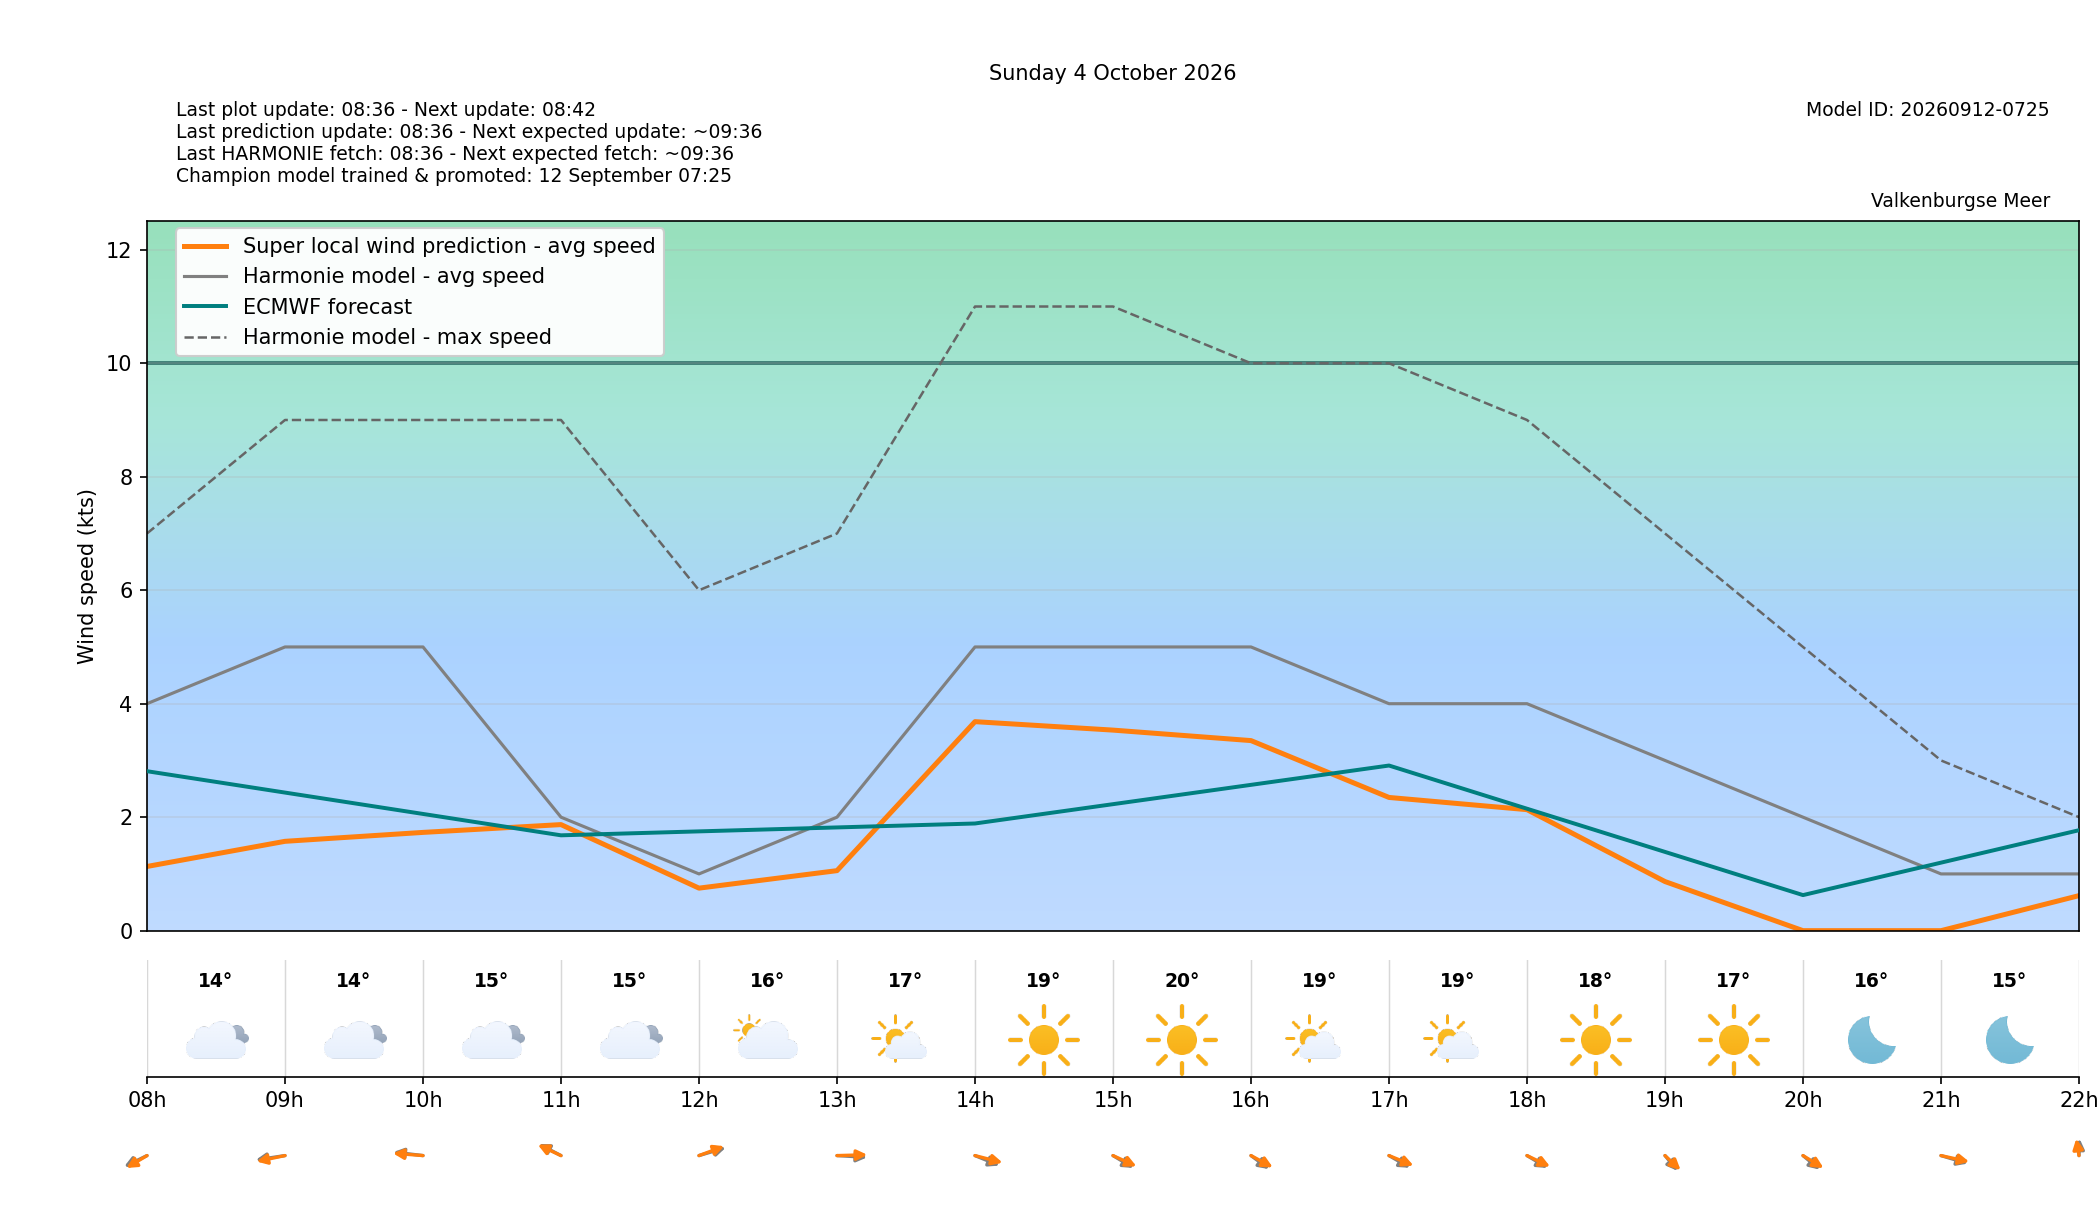

Data behind this chart, as committed beside it:
target_time_utc, target_time_local, hour_utc, hour_local, forecast_wind_speed, forecast_wind_min, forecast_wind_max, lstm_pred_wind_speed, delta_speed_lstm_minus_forecast, forecast_wind_dir_deg, lstm_pred_wind_dir_deg, delta_dir_lstm_minus_forecast, forecast_temperature_c, weather_code, weather_source, is_daylight
2026-10-03T22:00:00Z, 2026-10-04T00:00:00+0200, 22, 00, 2.0, 2.0, 3.0, 0.3255, -1.674, 92.0, 90.7, -1.296, 14.27, 1, knmi_p1, False
2026-10-03T23:00:00Z, 2026-10-04T01:00:00+0200, 23, 01, 1.0, 1.0, 2.0, 0.5064, -0.4936, 133.0, 131, -1.985, 14.72, 2, knmi_p1, False
2026-10-04T00:00:00Z, 2026-10-04T02:00:00+0200, 00, 02, 2.0, 2.0, 2.0, 0.443, -1.557, 144.0, 140.5, -3.499, 14.58, 1, knmi_p1, False
2026-10-04T01:00:00Z, 2026-10-04T03:00:00+0200, 01, 03, 2.0, 2.0, 3.0, 0.6106, -1.389, 186.0, 182.6, -3.405, 14.5, 2, knmi_p1, False
2026-10-04T02:00:00Z, 2026-10-04T04:00:00+0200, 02, 04, 2.0, 2.0, 4.0, 0.7312, -1.269, 167.0, 165.3, -1.688, 14.37, 1, knmi_p1, False
2026-10-04T03:00:00Z, 2026-10-04T05:00:00+0200, 03, 05, 1.0, 1.0, 4.0, 0.6629, -0.3371, 179.0, 175.7, -3.251, 14.14, 2, knmi_p1, False
2026-10-04T04:00:00Z, 2026-10-04T06:00:00+0200, 04, 06, 3.0, 3.0, 4.0, 0.3541, -2.646, 52.0, 50.68, -1.322, 13.74, 2, knmi_p1, False
2026-10-04T05:00:00Z, 2026-10-04T07:00:00+0200, 05, 07, 4.0, 4.0, 7.0, 1.121, -2.879, 28.0, 26, -1.999, 13.42, 3, knmi_p1, False
2026-10-04T06:00:00Z, 2026-10-04T08:00:00+0200, 06, 08, 4.0, 4.0, 7.0, 1.131, -2.869, 49.0, 43.02, -5.978, 13.51, 3, knmi_p1, True
2026-10-04T07:00:00Z, 2026-10-04T09:00:00+0200, 07, 09, 5.0, 5.0, 9.0, 1.575, -3.425, 75.0, 69.47, -5.527, 14.19, 3, knmi_p1, True
2026-10-04T08:00:00Z, 2026-10-04T10:00:00+0200, 08, 10, 5.0, 5.0, 9.0, 1.732, -3.268, 102.0, 97.95, -4.048, 14.7, 3, knmi_p1, True
2026-10-04T09:00:00Z, 2026-10-04T11:00:00+0200, 09, 11, 2.0, 2.0, 9.0, 1.869, -0.1306, 133.0, 130, -2.97, 14.93, 3, knmi_p1, True
2026-10-04T10:00:00Z, 2026-10-04T12:00:00+0200, 10, 12, 1.0, 1.0, 6.0, 0.7493, -0.2507, 242.0, 236.4, -5.634, 16.03, 2, knmi_p1, True
2026-10-04T11:00:00Z, 2026-10-04T13:00:00+0200, 11, 13, 2.0, 2.0, 7.0, 1.058, -0.9422, 276.0, 267.2, -8.797, 17.2, 1, knmi_p1, True
2026-10-04T12:00:00Z, 2026-10-04T14:00:00+0200, 12, 14, 5.0, 5.0, 11.0, 3.684, -1.316, 306.0, 294.6, -11.39, 18.67, 0, knmi_p1, True
2026-10-04T13:00:00Z, 2026-10-04T15:00:00+0200, 13, 15, 5.0, 5.0, 11.0, 3.535, -1.465, 317.0, 309.2, -7.763, 19.53, 0, knmi_p1, True
2026-10-04T14:00:00Z, 2026-10-04T16:00:00+0200, 14, 16, 5.0, 5.0, 10.0, 3.35, -1.65, 323.0, 314, -9.043, 19.37, 1, knmi_p1, True
2026-10-04T15:00:00Z, 2026-10-04T17:00:00+0200, 15, 17, 4.0, 4.0, 10.0, 2.348, -1.652, 316.0, 306.1, -9.923, 18.73, 1, knmi_p1, True
2026-10-04T16:00:00Z, 2026-10-04T18:00:00+0200, 16, 18, 4.0, 4.0, 9.0, 2.133, -1.867, 317.0, 310.4, -6.614, 18.25, 0, knmi_p1, True
2026-10-04T17:00:00Z, 2026-10-04T19:00:00+0200, 17, 19, 3.0, 3.0, 7.0, 0.8655, -2.135, 335.0, 329, -5.974, 17.18, 0, knmi_p1, True
2026-10-04T18:00:00Z, 2026-10-04T20:00:00+0200, 18, 20, 2.0, 2.0, 5.0, 0.0, -2.0, 326.0, 317.3, -8.703, 15.78, 0, knmi_p1, False
2026-10-04T19:00:00Z, 2026-10-04T21:00:00+0200, 19, 21, 1.0, 1.0, 3.0, 0.0, -1.0, 298.0, 291.4, -6.604, 15.18, 0, knmi_p1, False
2026-10-04T20:00:00Z, 2026-10-04T22:00:00+0200, 20, 22, 1.0, 1.0, 2.0, 0.6175, -0.3825, 181.0, 174.8, -6.195, 14.7, 1, knmi_p1, False
2026-10-04T21:00:00Z, 2026-10-04T23:00:00+0200, 21, 23, 2.0, 2.0, 2.0, 0.6733, -1.327, 155.0, 149.2, -5.768, 14.75, 1, knmi_p1, False
